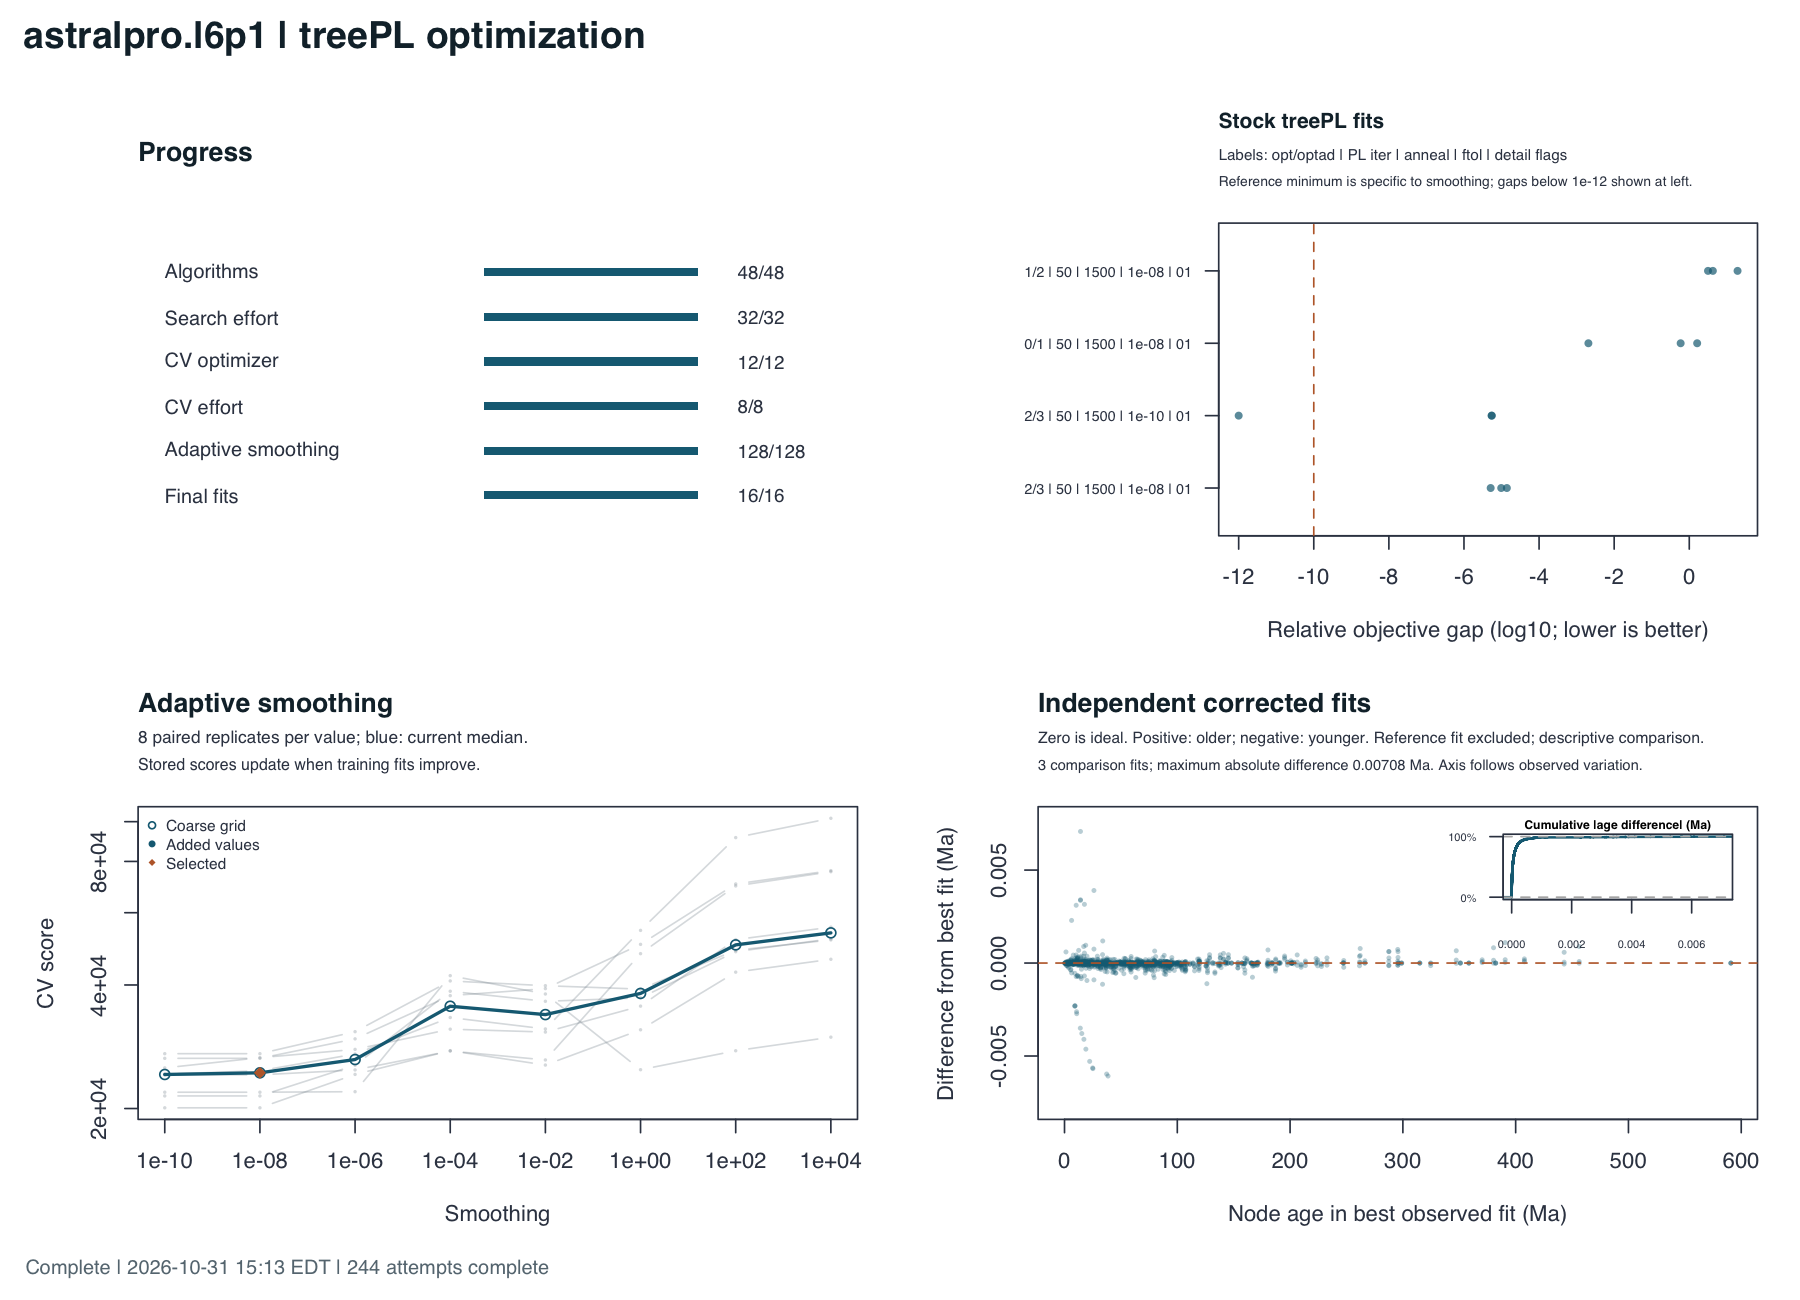

Source data for this figure (header and first rows):
smoothing	origin	accepted	discarded	median_cv	selected	cv_1	cv_2	cv_3	cv_4	cv_5	cv_6	cv_7	cv_8
10000	coarse	8	0	53583	False	46202	75519	101913	51510	29848	75978	51839	55326
100.0	coarse	8	0	50094	False	42986	69722	91442	48599	27656	70496	48214	51590
1.0	coarse	8	0	38148	False	31108	47685	54335	39084	24865	50238	37211	35524
0.01	coarse	8	0	33876	False	25524	26267	31254	39839	38028	39190	36498	30716
0.0001	coarse	8	0	35502	False	27666	27617	33326	40918	42151	37677	38618	31217
1e-06	coarse	8	0	26328	False	24218	24837	27156	30782	21982	29563	25500	27868
1e-08	coarse	8	0	24437	True	20080	24155	24719	27206	21916	26504	21464	26604
1e-10	coarse	8	0	24209	False	20080	24153	24264	27206	21915	26504	21463	25120
